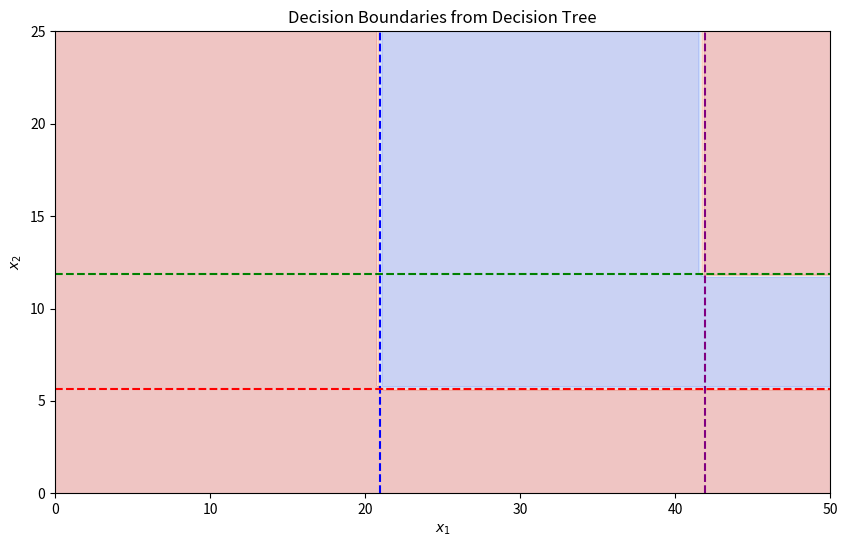

This figure's Python source:
import matplotlib.pyplot as plt
import numpy as np

# 创建数据点
x1 = np.linspace(0, 50, 100)
x2 = np.linspace(0, 25, 100)
X1, X2 = np.meshgrid(x1, x2)

# 决策边界函数
def decision_boundary(X1, X2):
    y = np.ones_like(X1)
    y[X1 < 20.95] = 1
    y[(X1 >= 20.95) & (X2 < 5.65)] = 1
    y[(X1 >= 20.95) & (X2 >= 5.65) & (X2 < 11.85)] = 0
    y[(X1 >= 20.95) & (X2 >= 11.85) & (X1 < 41.9)] = 0
    y[(X1 >= 20.95) & (X2 >= 11.85) & (X1 >= 41.9)] = 1
    return y

# 绘制决策边界
Y = decision_boundary(X1, X2)

plt.figure(figsize=(10, 6))
plt.contourf(X1, X2, Y, alpha=0.3, cmap='coolwarm')
plt.xlabel('$x_1$')
plt.ylabel('$x_2$')
plt.title('Decision Boundaries from Decision Tree')
plt.axvline(x=20.95, color='blue', linestyle='--')
plt.axhline(y=5.65, color='red', linestyle='--')
plt.axhline(y=11.85, color='green', linestyle='--')
plt.axvline(x=41.9, color='purple', linestyle='--')
plt.show()
